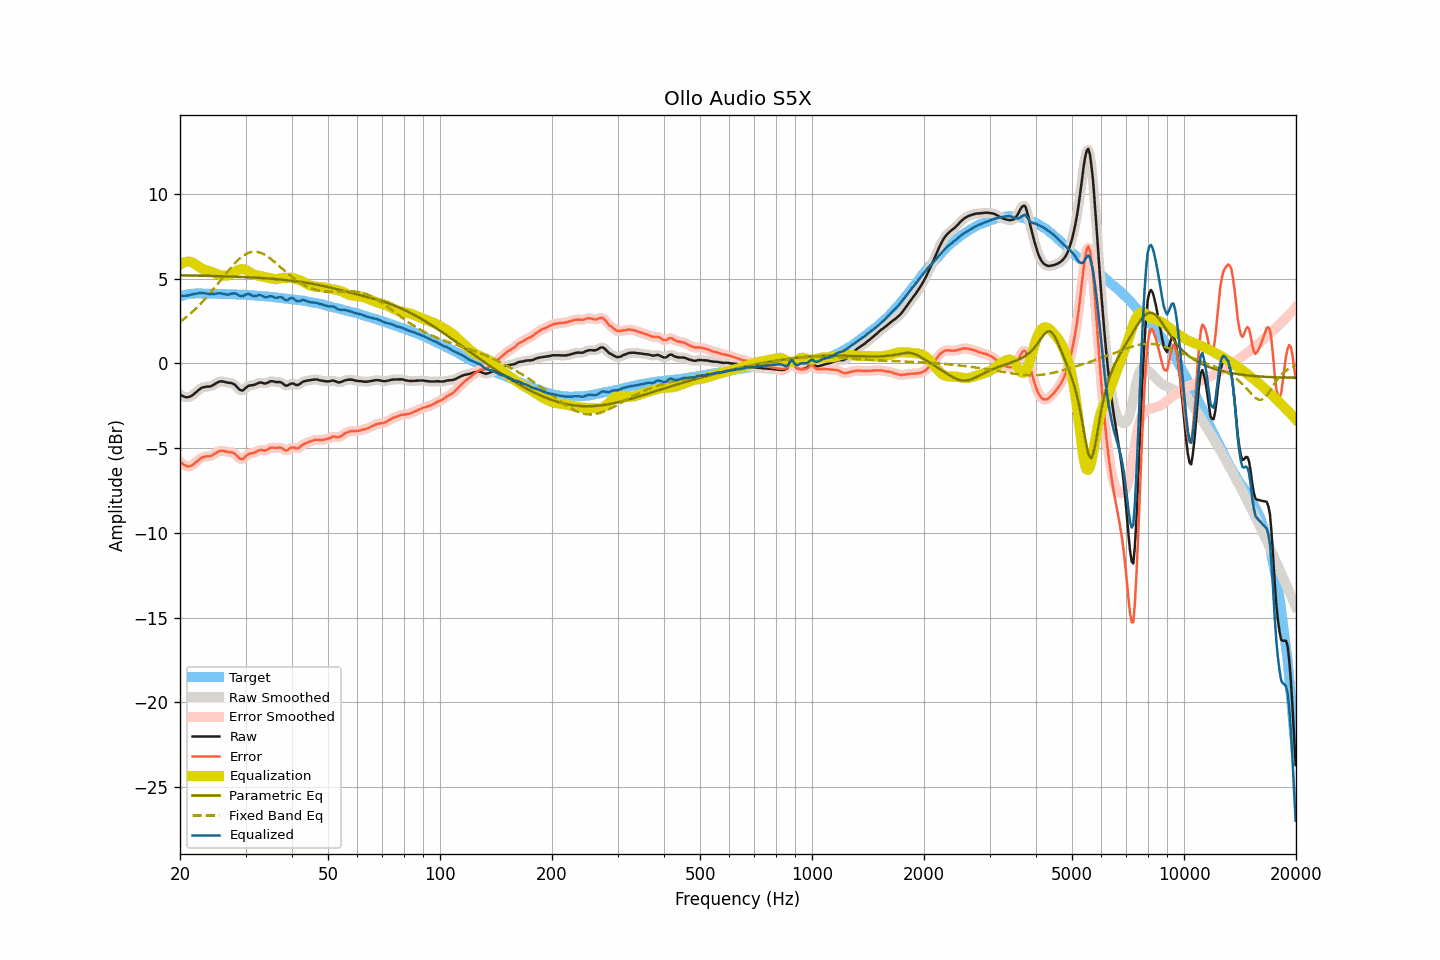

Source data for this figure (header and first rows):
frequency, raw, smoothed, error, error_smoothed, equalization, parametric_eq, fixed_band_eq, equalized_raw, equalized_smoothed, target
20.00, -1.83, -1.83, -5.78, -5.78, 5.82, 5.19, 2.44, 3.99, 3.99, 3.95
20.20, -1.89, -1.89, -5.87, -5.88, 5.88, 5.19, 2.51, 3.99, 3.99, 3.98
20.40, -1.94, -1.95, -5.95, -5.96, 5.93, 5.19, 2.58, 3.99, 3.99, 4.01
20.61, -1.98, -1.98, -6.01, -6.01, 5.97, 5.19, 2.66, 3.99, 3.99, 4.03
20.81, -2.00, -2.00, -6.06, -6.06, 5.99, 5.19, 2.73, 3.99, 4.00, 4.06
21.02, -1.99, -1.99, -6.08, -6.08, 6.00, 5.19, 2.81, 4.01, 4.01, 4.09
21.23, -1.97, -1.97, -6.07, -6.07, 6.00, 5.18, 2.89, 4.03, 4.03, 4.10
21.44, -1.92, -1.92, -6.03, -6.03, 5.98, 5.18, 2.98, 4.06, 4.06, 4.11
21.66, -1.86, -1.86, -5.98, -5.97, 5.94, 5.18, 3.06, 4.08, 4.08, 4.12
21.87, -1.78, -1.78, -5.90, -5.90, 5.88, 5.18, 3.15, 4.10, 4.10, 4.12
22.09, -1.70, -1.70, -5.83, -5.83, 5.82, 5.18, 3.24, 4.12, 4.12, 4.13
22.31, -1.62, -1.62, -5.75, -5.74, 5.75, 5.18, 3.34, 4.13, 4.13, 4.13
22.54, -1.54, -1.54, -5.67, -5.67, 5.69, 5.17, 3.43, 4.15, 4.15, 4.13
22.76, -1.47, -1.47, -5.60, -5.60, 5.63, 5.17, 3.53, 4.16, 4.15, 4.13
22.99, -1.42, -1.43, -5.54, -5.54, 5.58, 5.17, 3.63, 4.16, 4.15, 4.11
23.22, -1.40, -1.40, -5.51, -5.51, 5.54, 5.17, 3.73, 4.14, 4.14, 4.11
23.45, -1.38, -1.38, -5.49, -5.49, 5.51, 5.17, 3.84, 4.13, 4.13, 4.11
23.69, -1.37, -1.38, -5.48, -5.49, 5.48, 5.16, 3.95, 4.11, 4.11, 4.11
23.92, -1.37, -1.37, -5.48, -5.48, 5.46, 5.16, 4.05, 4.09, 4.09, 4.11
24.16, -1.35, -1.35, -5.47, -5.46, 5.43, 5.16, 4.17, 4.08, 4.08, 4.12
24.40, -1.31, -1.31, -5.43, -5.43, 5.39, 5.16, 4.28, 4.08, 4.08, 4.12
24.65, -1.26, -1.26, -5.37, -5.37, 5.35, 5.15, 4.40, 4.09, 4.09, 4.11
24.89, -1.20, -1.20, -5.31, -5.31, 5.31, 5.15, 4.51, 4.11, 4.11, 4.11
25.14, -1.14, -1.14, -5.25, -5.25, 5.26, 5.15, 4.63, 4.12, 4.12, 4.11
25.39, -1.09, -1.09, -5.20, -5.20, 5.23, 5.15, 4.75, 4.14, 4.13, 4.11
25.65, -1.06, -1.06, -5.17, -5.17, 5.20, 5.14, 4.87, 4.14, 4.13, 4.10
25.91, -1.06, -1.06, -5.15, -5.16, 5.18, 5.14, 4.99, 4.12, 4.12, 4.09
26.16, -1.07, -1.07, -5.16, -5.17, 5.17, 5.14, 5.11, 4.10, 4.10, 4.09
26.43, -1.10, -1.10, -5.19, -5.19, 5.17, 5.13, 5.23, 4.07, 4.07, 4.09
26.69, -1.12, -1.12, -5.21, -5.21, 5.18, 5.13, 5.34, 4.06, 4.06, 4.09
26.96, -1.14, -1.14, -5.23, -5.23, 5.20, 5.13, 5.46, 4.06, 4.06, 4.09
27.23, -1.15, -1.15, -5.24, -5.24, 5.23, 5.12, 5.57, 4.08, 4.08, 4.09
27.50, -1.16, -1.17, -5.25, -5.25, 5.28, 5.12, 5.68, 4.11, 4.11, 4.09
27.77, -1.20, -1.20, -5.28, -5.28, 5.33, 5.12, 5.79, 4.13, 4.13, 4.08
28.05, -1.25, -1.26, -5.32, -5.33, 5.39, 5.11, 5.90, 4.14, 4.13, 4.07
28.33, -1.35, -1.35, -5.41, -5.42, 5.45, 5.11, 5.99, 4.10, 4.10, 4.06
28.62, -1.45, -1.45, -5.51, -5.51, 5.50, 5.11, 6.09, 4.05, 4.05, 4.06
28.90, -1.55, -1.54, -5.61, -5.60, 5.54, 5.10, 6.17, 3.99, 4.00, 4.06
29.19, -1.59, -1.59, -5.64, -5.64, 5.56, 5.10, 6.26, 3.97, 3.97, 4.05
29.48, -1.60, -1.58, -5.66, -5.63, 5.56, 5.09, 6.33, 3.96, 3.98, 4.06
29.78, -1.52, -1.53, -5.57, -5.57, 5.54, 5.09, 6.39, 4.02, 4.02, 4.04
30.08, -1.44, -1.45, -5.48, -5.49, 5.51, 5.09, 6.45, 4.07, 4.06, 4.04
30.38, -1.36, -1.37, -5.39, -5.40, 5.46, 5.08, 6.50, 4.10, 4.09, 4.03
30.68, -1.31, -1.32, -5.34, -5.34, 5.40, 5.08, 6.53, 4.09, 4.08, 4.03
30.99, -1.29, -1.29, -5.31, -5.31, 5.34, 5.07, 6.56, 4.05, 4.05, 4.02
31.30, -1.29, -1.28, -5.30, -5.30, 5.28, 5.07, 6.58, 3.99, 4.00, 4.01
31.61, -1.27, -1.27, -5.28, -5.27, 5.24, 5.06, 6.59, 3.97, 3.97, 4.01
31.93, -1.24, -1.23, -5.24, -5.23, 5.21, 5.06, 6.59, 3.97, 3.97, 4.00
32.24, -1.19, -1.19, -5.18, -5.18, 5.19, 5.05, 6.58, 4.00, 4.00, 3.99
32.57, -1.14, -1.15, -5.13, -5.13, 5.17, 5.05, 6.55, 4.03, 4.02, 3.98
32.89, -1.13, -1.13, -5.11, -5.11, 5.15, 5.04, 6.53, 4.02, 4.02, 3.98
33.22, -1.14, -1.15, -5.11, -5.12, 5.13, 5.03, 6.49, 3.99, 3.98, 3.97
33.55, -1.17, -1.17, -5.14, -5.13, 5.11, 5.03, 6.45, 3.94, 3.94, 3.97
33.89, -1.19, -1.18, -5.14, -5.13, 5.08, 5.02, 6.39, 3.89, 3.91, 3.95
34.23, -1.16, -1.16, -5.11, -5.10, 5.07, 5.01, 6.33, 3.90, 3.91, 3.95
34.57, -1.12, -1.12, -5.06, -5.05, 5.05, 5.01, 6.27, 3.93, 3.93, 3.94
34.92, -1.06, -1.07, -4.99, -5.00, 5.03, 5.00, 6.20, 3.97, 3.96, 3.92
35.27, -1.05, -1.06, -4.97, -4.97, 5.01, 4.99, 6.13, 3.96, 3.95, 3.92
35.62, -1.06, -1.06, -4.97, -4.97, 4.98, 4.98, 6.05, 3.92, 3.92, 3.91
35.97, -1.09, -1.08, -4.98, -4.98, 4.97, 4.98, 5.97, 3.88, 3.89, 3.89
... 635 more rows
